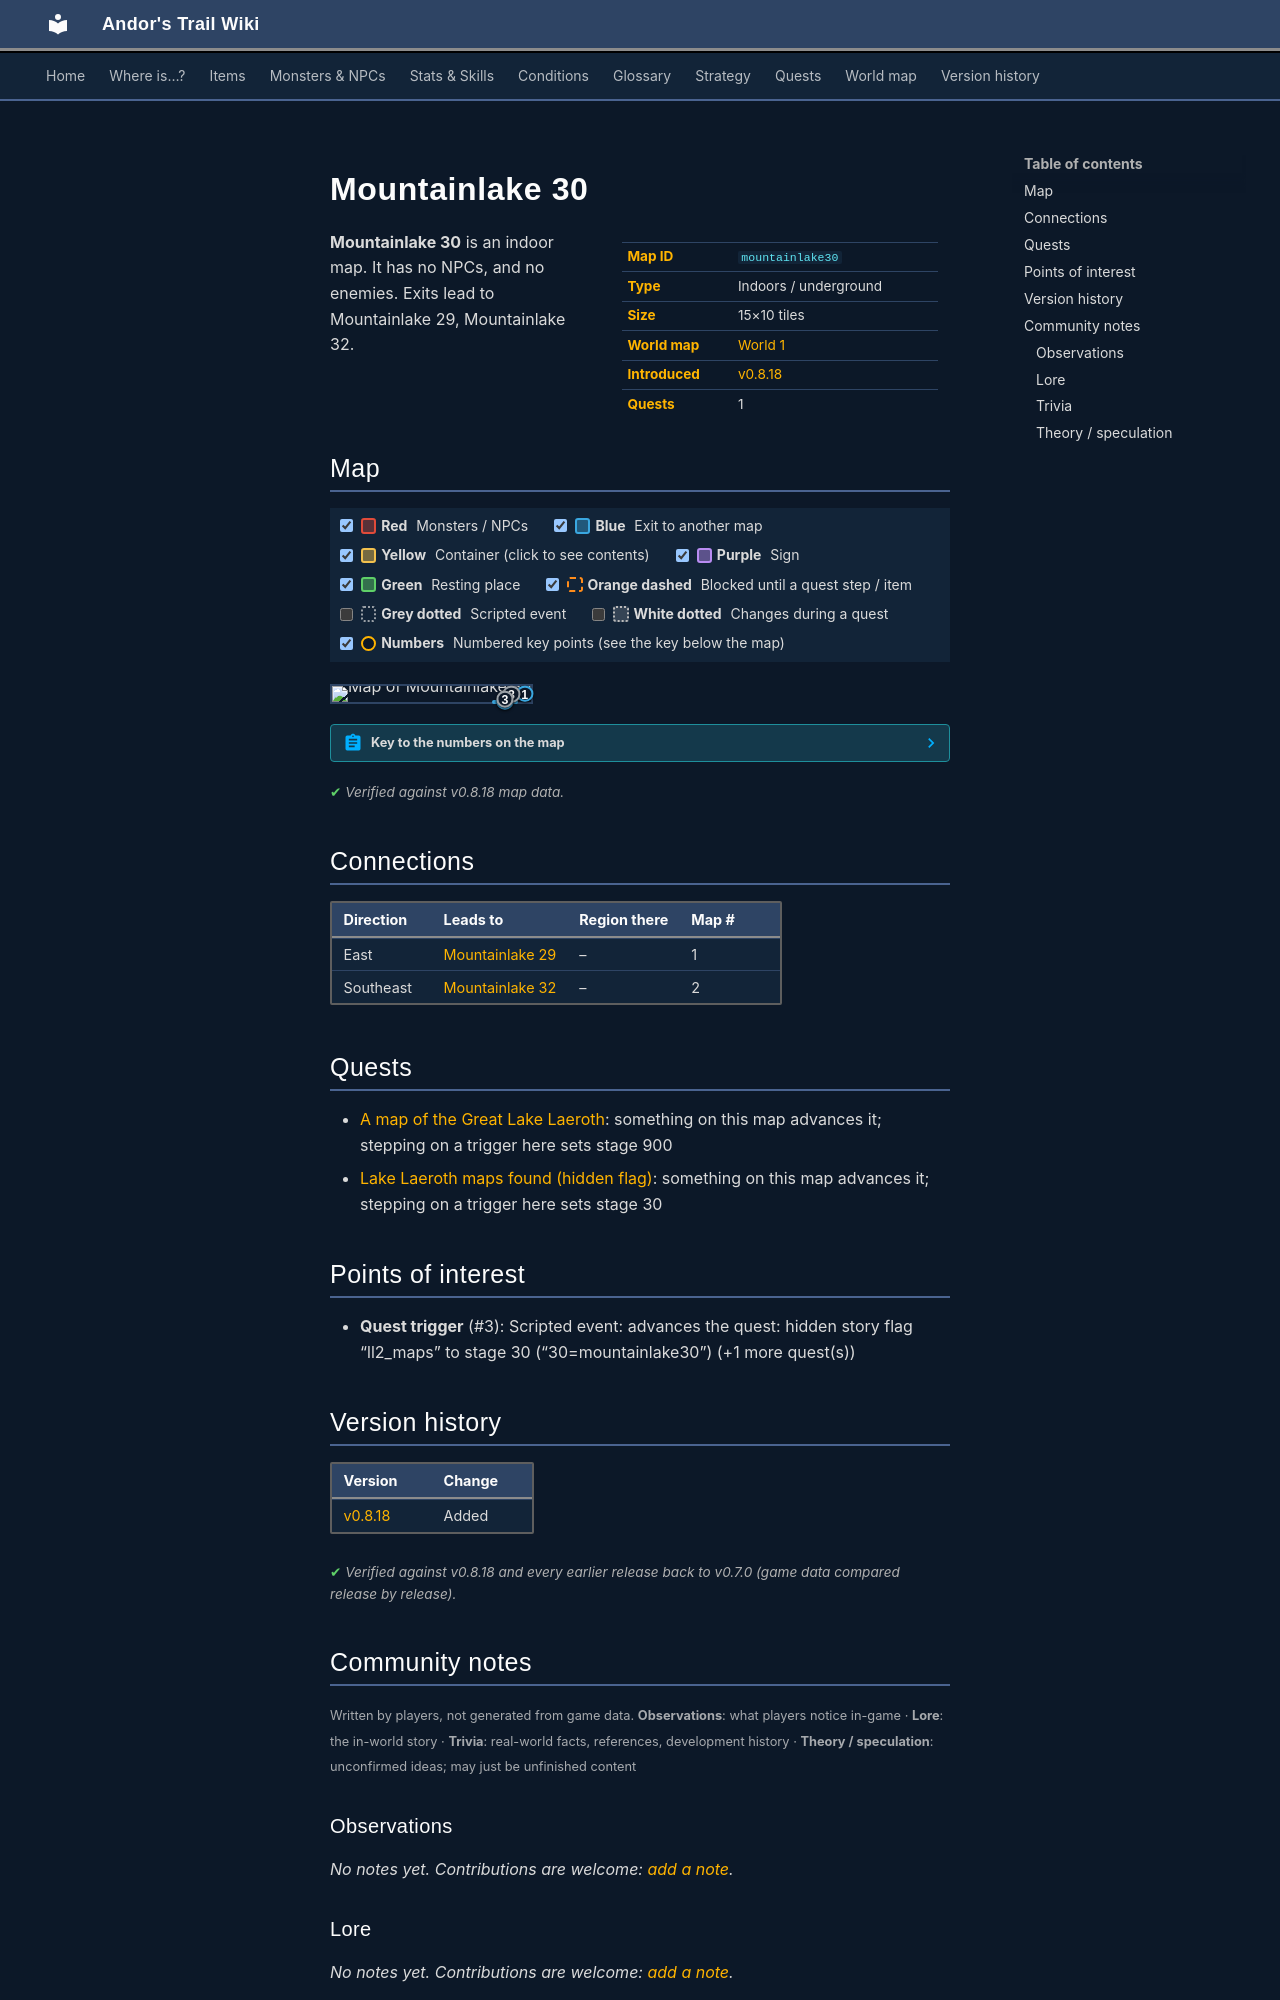

repository: asdfghjkl628/Andor-s-Trail-Wikiiii · page: maps/mountainlake30/index.html · generator: mkdocs

---
description: "Mountainlake 30 is an indoor location in Andor's Trail. Exits to Mountainlake 29, Mountainlake 32."
---

# Mountainlake 30

<div class="infobox" markdown>

| | |
|---|---|
| **Map ID** | `mountainlake30` |
| **Type** | Indoors / underground |
| **Size** | 15×10 tiles |
| **World map** | [World 1](index.md) |
| **Introduced** | [v0.8.18](../versions/0.8.18.md) |
| **Quests** | 1 |

</div>

**Mountainlake 30** is an indoor map. It has no NPCs, and no enemies. Exits lead to Mountainlake 29, Mountainlake 32.

## Map

<div class="map-legend" markdown="0"><label class="lg"><input type="checkbox" data-t="spawn" checked><span class="sw sw-spawn"></span><b>Red</b>&nbsp;Monsters / NPCs</label><label class="lg"><input type="checkbox" data-t="mapchange" checked><span class="sw sw-mapchange"></span><b>Blue</b>&nbsp;Exit to another map</label><label class="lg"><input type="checkbox" data-t="container" checked><span class="sw sw-container"></span><b>Yellow</b>&nbsp;Container (click to see contents)</label><label class="lg"><input type="checkbox" data-t="sign" checked><span class="sw sw-sign"></span><b>Purple</b>&nbsp;Sign</label><label class="lg"><input type="checkbox" data-t="rest" checked><span class="sw sw-rest"></span><b>Green</b>&nbsp;Resting place</label><label class="lg"><input type="checkbox" data-t="key" checked><span class="sw sw-key"></span><b>Orange dashed</b>&nbsp;Blocked until a quest step / item</label><label class="lg"><input type="checkbox" data-t="script"><span class="sw sw-script"></span><b>Grey dotted</b>&nbsp;Scripted event</label><label class="lg"><input type="checkbox" data-t="replace"><span class="sw sw-replace"></span><b>White dotted</b>&nbsp;Changes during a quest</label><label class="lg"><input type="checkbox" data-t="pin" checked><span class="sw sw-pin"></span><b>Numbers</b>&nbsp;Numbered key points (see the key below the map)</label></div>

<div class="map-wrap hide-script hide-replace" markdown="0"><img src="../../assets/maps/mountainlake30.webp" alt="Map of Mountainlake 30" width="480" height="320" loading="lazy"><a id="place-east" class="mo mo-mapchange" href="../mountainlake29/#place-west1" title="Exit to Mountainlake 29" style="left:93.333%;top:10.000%;width:6.667%;height:80.000%"></a><a id="place-south" class="mo mo-mapchange" href="../mountainlake32/#place-north" title="Exit to Mountainlake 32" style="left:80.000%;top:90.000%;width:13.333%;height:10.000%"></a><a class="mo mo-script" href="../../quests/ll2_maps/#stage-30" title="Scripted event: advances the quest: hidden story flag “ll2_maps” to stage 30 (“30=mountainlake30”) (+1 more quest(s))" style="left:86.667%;top:10.000%;width:6.667%;height:90.000%"></a><a class="mo mo-script" href="../../quests/ll2_maps/#stage-30" title="Scripted event: advances the quest: hidden story flag “ll2_maps” to stage 30 (“30=mountainlake30”) (+1 more quest(s))" style="left:73.333%;top:80.000%;width:26.667%;height:10.000%"></a><a class="pin pin-exit" href="#key-1" style="left:96.667%;top:50.000%" title="Exit (east): to [Mountainlake 29](mountainlake29.md)">1</a><a class="pin pin-exit" href="#key-2" style="left:86.667%;top:95.000%" title="Exit (southeast): to [Mountainlake 32](mountainlake32.md)">2</a><a class="pin pin-script" href="#key-3" style="left:90.000%;top:55.000%" title="Quest trigger: Scripted event: advances the quest: hidden story flag “ll2_maps” to stage 30 (“30=mountainlake30”) (+1 more quest(s))">3</a><a class="pin pin-script" href="#key-3" style="left:86.667%;top:85.000%" title="Quest trigger: Scripted event: advances the quest: hidden story flag “ll2_maps” to stage 30 (“30=mountainlake30”) (+1 more quest(s))">3</a></div>

??? abstract "Key to the numbers on the map"

    | # | What | Details |
    |---|---|---|
    | <span id="key-1"></span>1 | Exit (east) | to [Mountainlake 29](mountainlake29.md) |
    | <span id="key-2"></span>2 | Exit (southeast) | to [Mountainlake 32](mountainlake32.md) |
    | <span id="key-3"></span>3 | Quest trigger | Scripted event: advances the quest: hidden story flag “ll2_maps” to stage 30 (“30=mountainlake30”) (+1 more quest(s)) |


<p class="verified">Verified against v0.8.18 map data.</p>

## Connections

| Direction | Leads to | Region there | Map # |
|---|---|---|---|
| East | [Mountainlake 29](mountainlake29.md) | – | 1 |
| Southeast | [Mountainlake 32](mountainlake32.md) | – | 2 |

## Quests

- [A map of the Great Lake Laeroth](../quests/lake_map.md): something on this map advances it; stepping on a trigger here sets stage 900
- [Lake Laeroth maps found (hidden flag)](../quests/ll2_maps.md): something on this map advances it; stepping on a trigger here sets stage 30

## Points of interest

- **Quest trigger** (#3): Scripted event: advances the quest: hidden story flag “ll2_maps” to stage 30 (“30=mountainlake30”) (+1 more quest(s))


## Version history

| Version | Change |
|---|---|
| [v0.8.18](../versions/0.8.18.md) | Added |

<p class="verified">Verified against v0.8.18 and every earlier release back to v0.7.0 (game data compared release by release).</p>


## Community notes

<small>Written by players, not generated from game data. **Observations**: what players notice in-game · **Lore**: the in-world story · **Trivia**: real-world facts, references, development history · **Theory / speculation**: unconfirmed ideas; may just be unfinished content</small>

### Observations

*No notes yet. Contributions are welcome: [add a note](https://github.com/asdfghjkl628/Andor-s-Trail-Wikiiii/new/main/notes/maps?filename=mountainlake30.md&value=%23%23%20Observations%0A%0A%3C%21--%20what%20players%20notice%20in-game%20--%3E%0A%0A%23%23%20Lore%0A%0A%3C%21--%20the%20in-world%20story%20--%3E%0A%0A%23%23%20Trivia%0A%0A%3C%21--%20real-world%20facts%2C%20references%2C%20development%20history%20--%3E%0A%0A%23%23%20Theory%20/%20speculation%0A%0A%3C%21--%20unconfirmed%20ideas%3B%20may%20just%20be%20unfinished%20content%20--%3E%0A).*

### Lore

*No notes yet. Contributions are welcome: [add a note](https://github.com/asdfghjkl628/Andor-s-Trail-Wikiiii/new/main/notes/maps?filename=mountainlake30.md&value=%23%23%20Observations%0A%0A%3C%21--%20what%20players%20notice%20in-game%20--%3E%0A%0A%23%23%20Lore%0A%0A%3C%21--%20the%20in-world%20story%20--%3E%0A%0A%23%23%20Trivia%0A%0A%3C%21--%20real-world%20facts%2C%20references%2C%20development%20history%20--%3E%0A%0A%23%23%20Theory%20/%20speculation%0A%0A%3C%21--%20unconfirmed%20ideas%3B%20may%20just%20be%20unfinished%20content%20--%3E%0A).*

### Trivia

*No notes yet. Contributions are welcome: [add a note](https://github.com/asdfghjkl628/Andor-s-Trail-Wikiiii/new/main/notes/maps?filename=mountainlake30.md&value=%23%23%20Observations%0A%0A%3C%21--%20what%20players%20notice%20in-game%20--%3E%0A%0A%23%23%20Lore%0A%0A%3C%21--%20the%20in-world%20story%20--%3E%0A%0A%23%23%20Trivia%0A%0A%3C%21--%20real-world%20facts%2C%20references%2C%20development%20history%20--%3E%0A%0A%23%23%20Theory%20/%20speculation%0A%0A%3C%21--%20unconfirmed%20ideas%3B%20may%20just%20be%20unfinished%20content%20--%3E%0A).*
